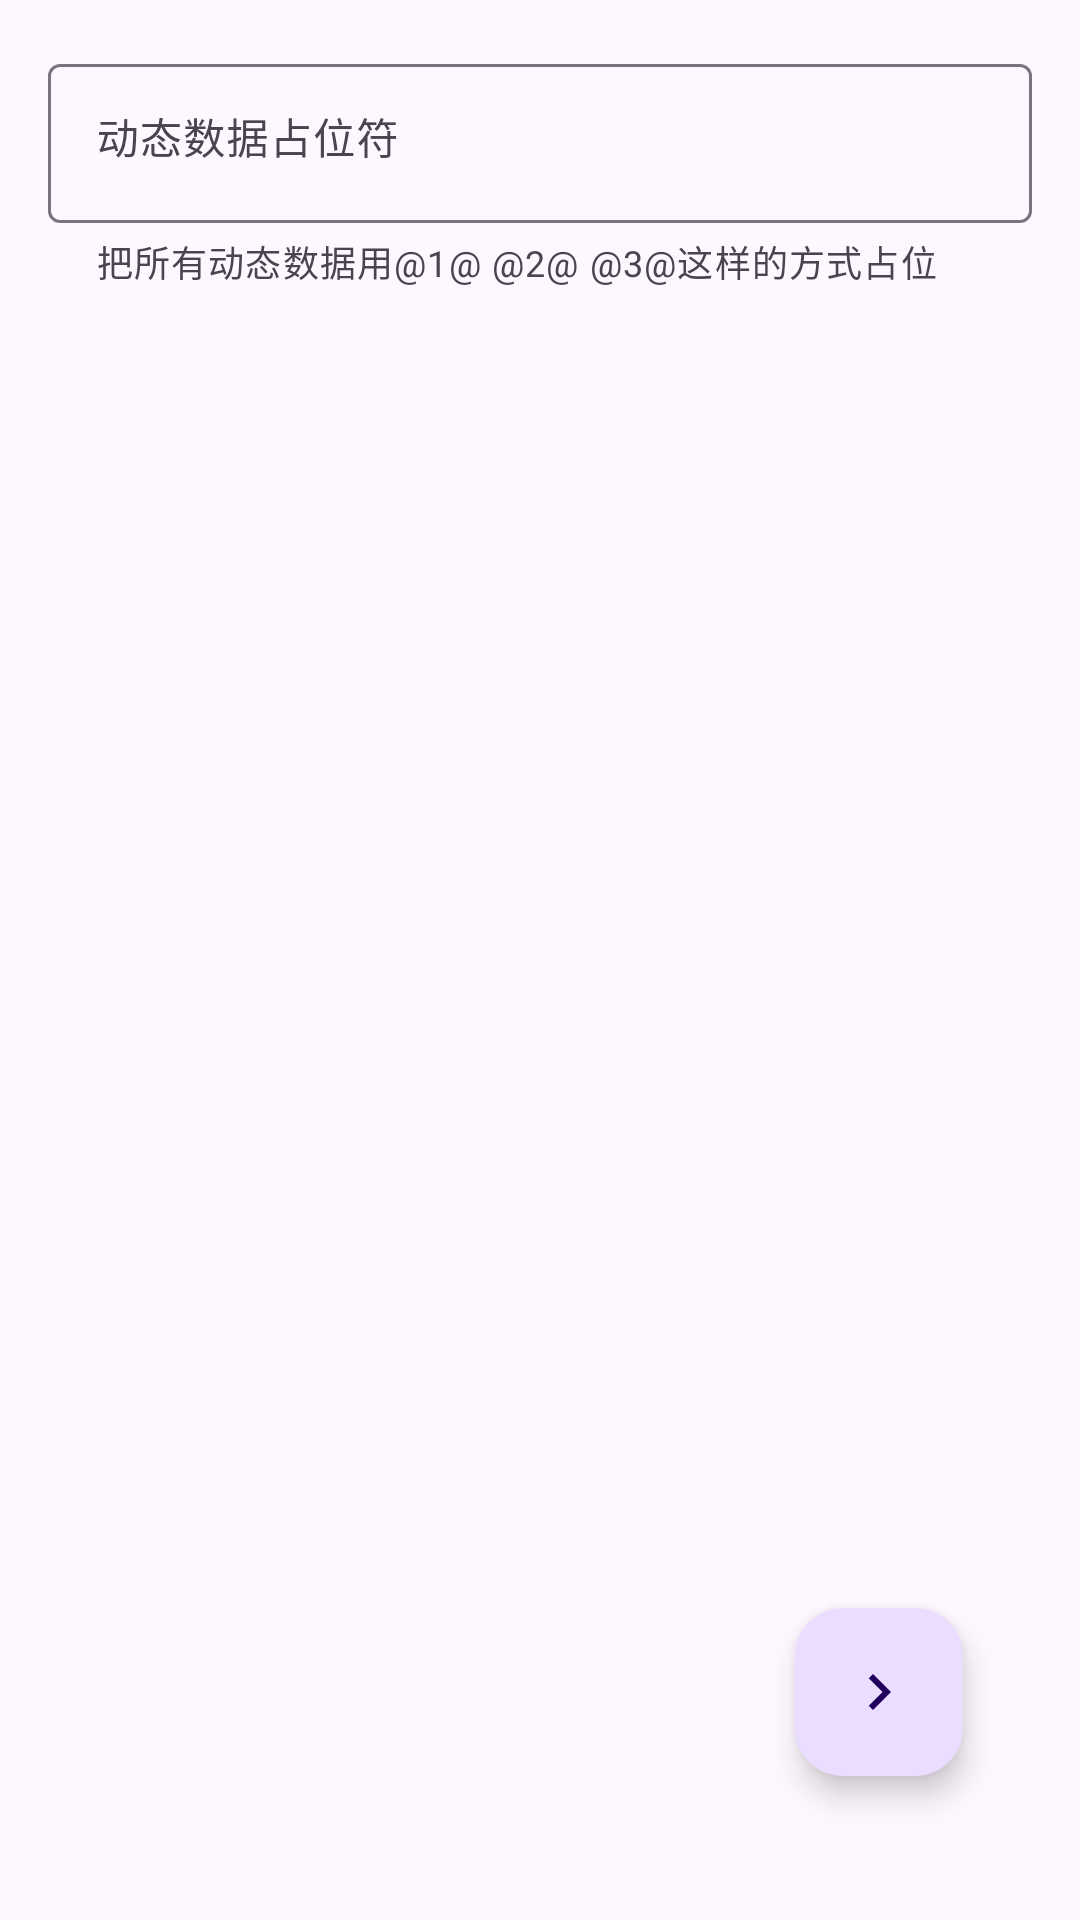

Produce the Android XML layout that renders to this screen, including the resource entries it uses.
<!-- AndroidManifest.xml: application theme Theme.Esp8266test -->
<!-- res/layout/fragment_edit_placeholder.xml -->
<?xml version="1.0" encoding="utf-8"?>
<androidx.constraintlayout.widget.ConstraintLayout xmlns:android="http://schemas.android.com/apk/res/android"
    xmlns:app="http://schemas.android.com/apk/res-auto"
    android:layout_width="match_parent"
    android:layout_height="match_parent"
    android:padding="16dp">

    <com.google.android.material.textfield.TextInputLayout
        android:id="@+id/modelStringTextInputLayout"
        android:layout_width="0dp"
        android:layout_height="wrap_content"
        android:hint="@string/dynamic_data_placeholder"
        app:endIconContentDescription="Clear"
        app:endIconMode="clear_text"
        app:helperText="把所有动态数据用@1@ @2@ @3@这样的方式占位"
        app:helperTextEnabled="true"
        app:layout_constraintEnd_toEndOf="parent"
        app:layout_constraintStart_toStartOf="parent"
        app:layout_constraintTop_toTopOf="parent">

        <com.google.android.material.textfield.TextInputEditText
            android:id="@+id/modelStringTextInputEditText"
            android:layout_width="match_parent"
            android:layout_height="wrap_content"
            android:gravity="top"
            android:scrollbars="vertical"
            android:textSize="14sp"/>

    </com.google.android.material.textfield.TextInputLayout>

    <com.google.android.material.floatingactionbutton.FloatingActionButton
        android:id="@+id/editPlaceholderNextPageButton"
        android:layout_width="wrap_content"
        android:layout_height="wrap_content"
        android:layout_marginEnd="23dp"
        android:layout_marginBottom="32dp"
        android:contentDescription="@string/next_page"
        app:layout_constraintBottom_toBottomOf="parent"
        app:layout_constraintEnd_toEndOf="parent"
        app:srcCompat="@drawable/baseline_navigate_next_24"/>

</androidx.constraintlayout.widget.ConstraintLayout>
<!-- resources referenced by this layout -->
<resources>
  <!-- drawable baseline_navigate_next_24 (drawable) -->
  <vector xmlns:android="http://schemas.android.com/apk/res/android"
      android:width="24dp"
      android:height="24dp"
      android:tint="#000000"
      android:viewportWidth="24"
      android:viewportHeight="24">
  
      <path
          android:fillColor="@android:color/white"
          android:pathData="M10,6L8.59,7.41 13.17,12l-4.58,4.59L10,18l6,-6z"/>
  
  </vector>
  <string name="dynamic_data_placeholder">动态数据占位符</string>
  <string name="next_page">下一页</string>
  <style name="Theme.Esp8266test" parent="Theme.Material3.Light.NoActionBar">
          
          
          
          
          
          <item name="colorOnPrimary">@color/white</item>
  
          
          <item name="colorSecondary">@color/teal_200</item>
          
          <item name="colorSecondaryVariant">@color/teal_700</item>
          
          <item name="colorOnSecondary">@color/black</item>
  
          
          
          <item name="android:statusBarColor">@color/Surface</item>
  
          <item name="colorSurface">@color/Surface</item>
          <item name="colorOnSurface">@color/shrine_pink_900</item>
          <item name="android:windowLightStatusBar">true</item>
  
      </style>
  <color name="white">
          #FFFFFFFF
      </color>
  <color name="teal_200">
          #FF03DAC5
      </color>
  <color name="teal_700">
          #FF018786
      </color>
  <color name="black">
          #FF000000
      </color>
  <color name="Surface">#FEF7FF</color>
  <color name="shrine_pink_900">#C2185B</color>
</resources>
